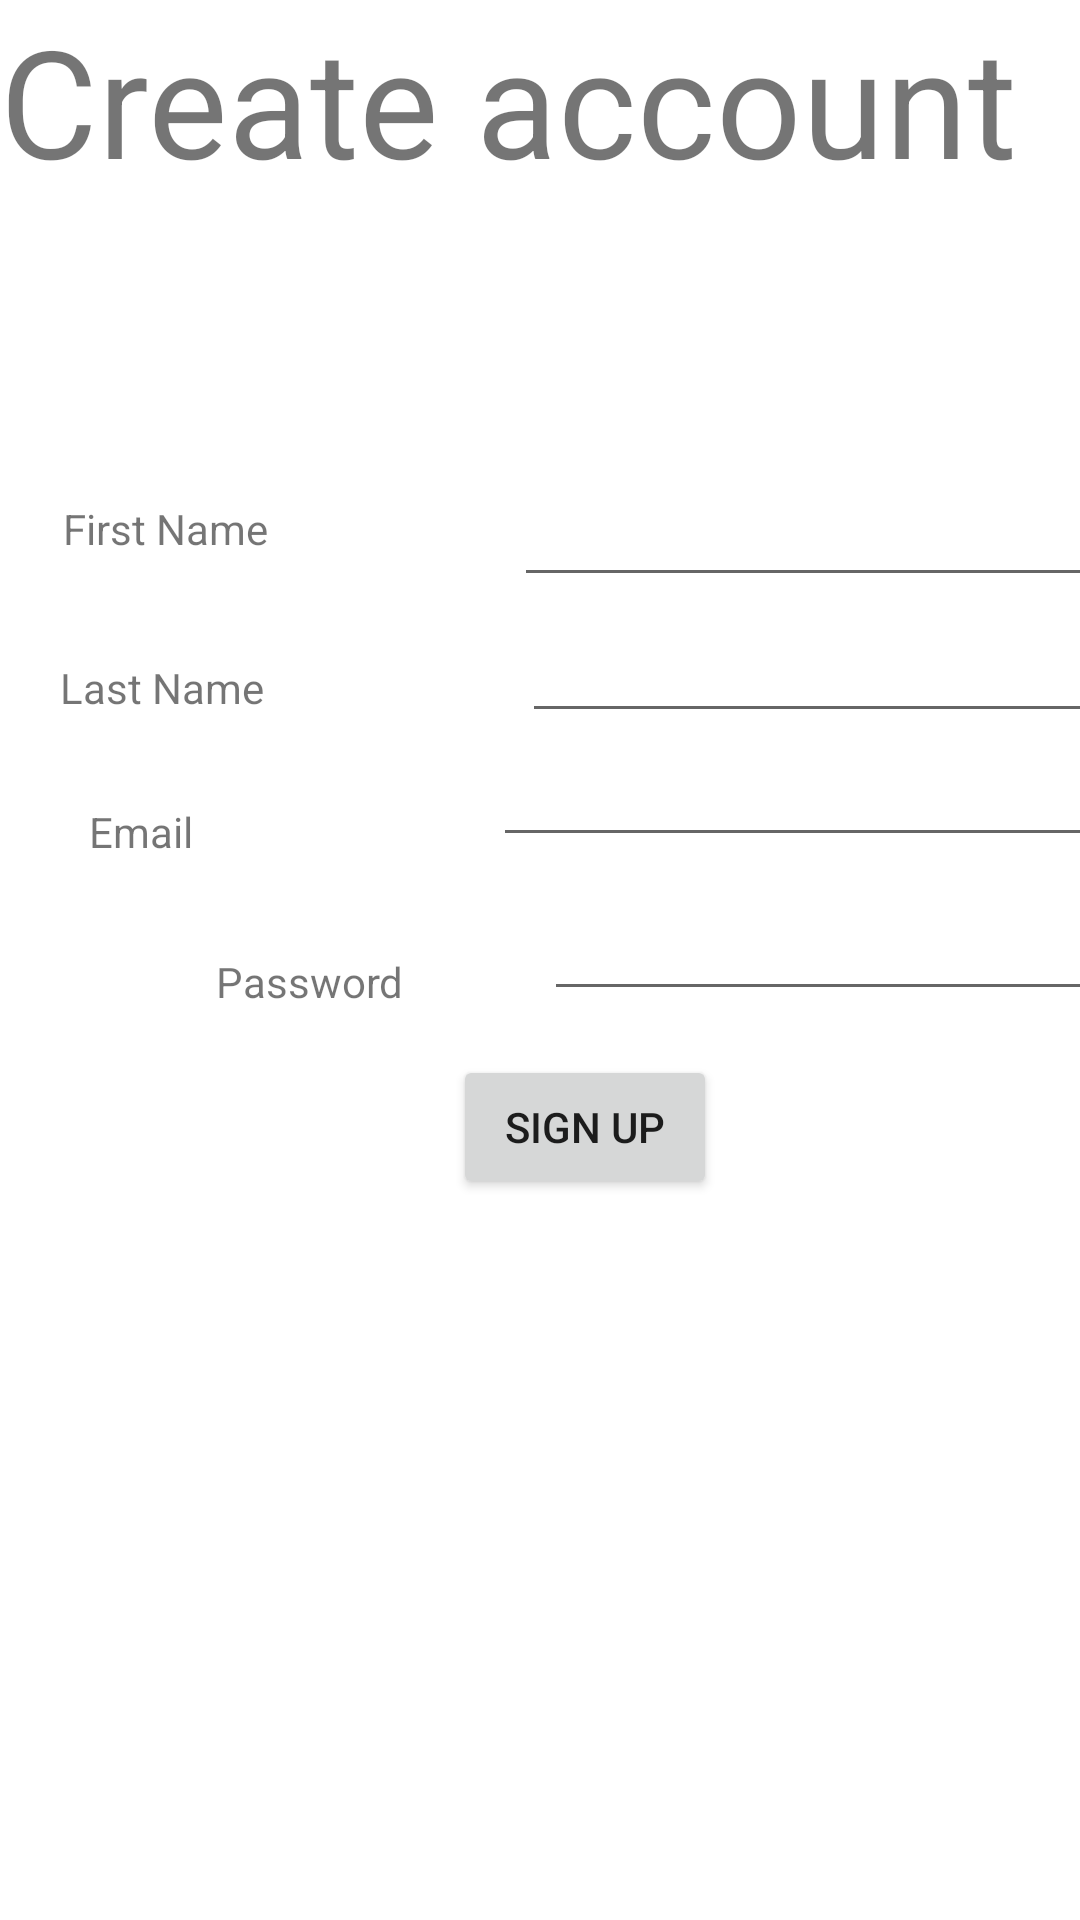

Layout XML and referenced resources for this Android screen:
<!-- AndroidManifest.xml: application theme Theme.MadAssignment_1_1 -->
<!-- res/layout/fragment_account_create.xml -->
<?xml version="1.0" encoding="utf-8"?>
<androidx.constraintlayout.widget.ConstraintLayout xmlns:android="http://schemas.android.com/apk/res/android"
    xmlns:app="http://schemas.android.com/apk/res-auto"
    xmlns:tools="http://schemas.android.com/tools"
    android:layout_width="match_parent"
    android:layout_height="match_parent"
    tools:context=".Account.AccountCreateFrag"
    >
    

    
    <TextView
        android:layout_width="match_parent"
        android:layout_height="wrap_content"
        app:layout_constraintTop_toTopOf="parent"
        app:layout_constraintLeft_toLeftOf="parent"
        android:textSize="50dp"
        android:id="@+id/accTitle"
        android:text="Create account"
        />

    <TextView
        android:id="@+id/textView2"
        android:layout_width="wrap_content"
        android:layout_height="wrap_content"
        android:layout_marginStart="72dp"
        android:layout_marginTop="100dp"
        android:layout_marginEnd="41dp"
        android:text="First Name"
        app:layout_constraintEnd_toStartOf="@+id/editTextFName"
        app:layout_constraintStart_toStartOf="parent"
        app:layout_constraintTop_toBottomOf="@+id/accTitle" />

    <TextView
        android:id="@+id/textView3"
        android:layout_width="wrap_content"
        android:layout_height="wrap_content"
        android:layout_marginStart="72dp"
        android:layout_marginTop="29dp"
        android:layout_marginEnd="50dp"
        android:text="Email"
        app:layout_constraintEnd_toStartOf="@+id/editTextEmail"
        app:layout_constraintStart_toStartOf="parent"
        app:layout_constraintTop_toBottomOf="@+id/textView4" />

    <TextView
        android:id="@+id/pass"
        android:layout_width="wrap_content"
        android:layout_height="wrap_content"
        android:layout_marginStart="72dp"
        android:layout_marginTop="31dp"
        android:layout_marginEnd="50dp"
        android:text="Password"
        app:layout_constraintEnd_toStartOf="@+id/editTextEmail"
        app:layout_constraintHorizontal_bias="0.0"
        app:layout_constraintStart_toStartOf="parent"
        app:layout_constraintTop_toBottomOf="@+id/textView3" />

    <TextView
        android:id="@+id/textView4"
        android:layout_width="wrap_content"
        android:layout_height="wrap_content"
        android:layout_marginStart="72dp"
        android:layout_marginTop="34dp"
        android:layout_marginEnd="43dp"
        android:text="Last Name"
        app:layout_constraintEnd_toStartOf="@+id/editTextLName"
        app:layout_constraintStart_toStartOf="parent"
        app:layout_constraintTop_toBottomOf="@+id/textView2" />

    <EditText
        android:id="@+id/editTextEmail"
        android:layout_width="wrap_content"
        android:layout_height="wrap_content"
        android:layout_marginStart="50dp"
        android:layout_marginEnd="28dp"
        android:ems="10"
        android:inputType="textEmailAddress"
        app:layout_constraintEnd_toEndOf="parent"
        app:layout_constraintStart_toEndOf="@+id/textView3"
        app:layout_constraintTop_toBottomOf="@+id/editTextLName" />

    <EditText
        android:id="@+id/editTextFName"
        android:layout_width="wrap_content"
        android:layout_height="wrap_content"
        android:layout_marginStart="41dp"
        android:layout_marginTop="91dp"
        android:layout_marginEnd="30dp"
        android:ems="10"
        android:inputType="textPersonName"
        android:text=""
        app:layout_constraintEnd_toEndOf="parent"
        app:layout_constraintStart_toEndOf="@+id/textView2"
        app:layout_constraintTop_toBottomOf="@+id/accTitle" />

    <EditText
        android:id="@+id/editTextLName"
        android:layout_width="wrap_content"
        android:layout_height="wrap_content"
        android:layout_marginStart="43dp"
        android:layout_marginTop="4dp"
        android:layout_marginEnd="28dp"
        android:ems="10"
        android:inputType="textPersonName"
        android:text=""
        app:layout_constraintEnd_toEndOf="parent"
        app:layout_constraintStart_toEndOf="@+id/textView4"
        app:layout_constraintTop_toBottomOf="@+id/editTextFName" />

    <Button
        android:id="@+id/logOutButton"
        android:layout_width="wrap_content"
        android:layout_height="wrap_content"
        android:layout_marginStart="151dp"
        android:layout_marginTop="66dp"
        android:text="Sign up"
        app:layout_constraintStart_toStartOf="parent"
        app:layout_constraintTop_toBottomOf="@+id/editTextEmail" />

    <EditText
        android:id="@+id/editTextPass"
        android:layout_width="wrap_content"
        android:layout_height="wrap_content"
        android:layout_marginStart="86dp"
        android:layout_marginTop="10dp"
        android:layout_marginEnd="8dp"
        android:ems="10"
        android:inputType="textPassword"
        app:layout_constraintEnd_toEndOf="parent"
        app:layout_constraintStart_toEndOf="@+id/pass"
        app:layout_constraintTop_toBottomOf="@+id/editTextEmail" />

</androidx.constraintlayout.widget.ConstraintLayout>
<!-- resources referenced by this layout -->
<resources>
  <style name="Theme.MadAssignment_1_1" parent="Theme.MaterialComponents.DayNight.DarkActionBar">
          
          <item name="colorPrimary">@color/purple_500</item>
          <item name="colorPrimaryVariant">@color/purple_700</item>
          <item name="colorOnPrimary">@color/white</item>
          
          <item name="colorSecondary">@color/teal_200</item>
          <item name="colorSecondaryVariant">@color/teal_700</item>
          <item name="colorOnSecondary">@color/black</item>
          
          <item name="android:statusBarColor" tools:targetApi="l">?attr/colorPrimaryVariant</item>
          
      </style>
  <!-- not gathered from this repository: default colours our renderer supplied (Android Studio template values) -->
  <color name="purple_500">#FF6200EE</color>
  <color name="purple_700">#FF3700B3</color>
  <color name="teal_200">#FF03DAC5</color>
  <color name="teal_700">#FF018786</color>
  <color name="black">#FF000000</color>
  <color name="white">#FFFFFFFF</color>
</resources>
